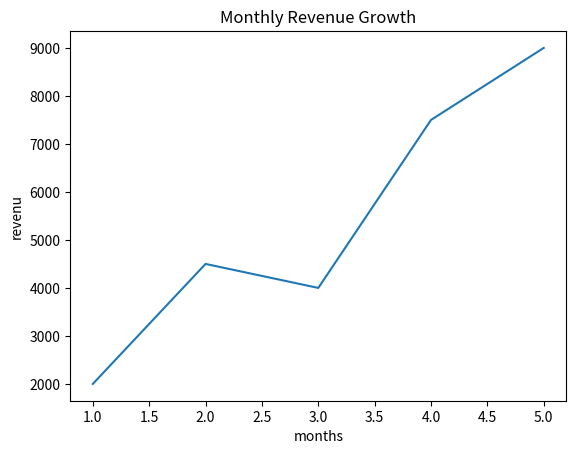

Write the Python code that produced this figure.
import matplotlib.pyplot as plt
plt.title("Monthly Revenue Growth")
months = [1, 2, 3, 4, 5]
revenue = [2000, 4500, 4000, 7500, 9000]
plt.xlabel("months")
plt.ylabel("revenu")
plt.plot(months,revenue)
plt.show()
